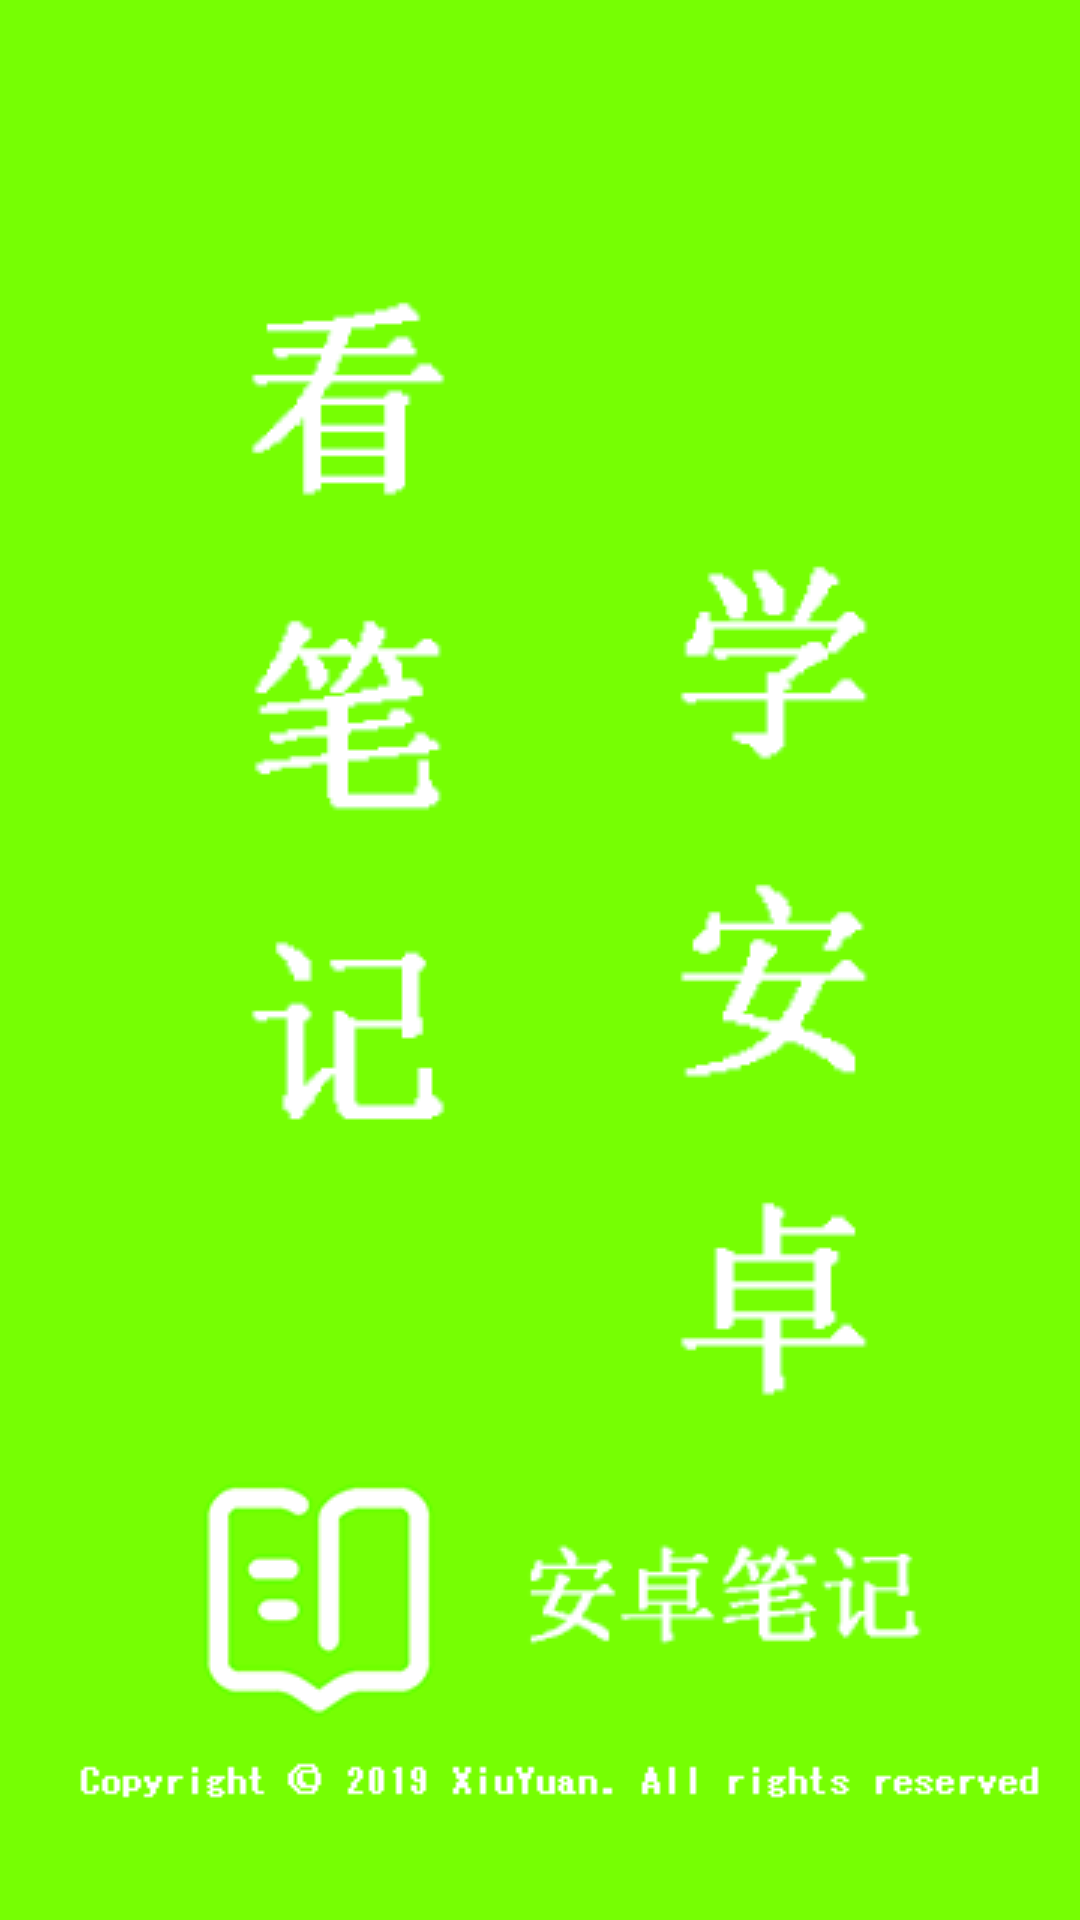

Layout XML and referenced resources for this Android screen:
<!-- AndroidManifest.xml: activity theme SplashTheme -->
<!-- res/layout/activity_splash.xml -->
<?xml version="1.0" encoding="utf-8"?>
<android.support.constraint.ConstraintLayout xmlns:android="http://schemas.android.com/apk/res/android"
    xmlns:tools="http://schemas.android.com/tools"
    android:layout_width="match_parent"
    android:layout_height="match_parent"
    tools:context="com.xygit.note.notebook.splash.SplashActivity">

    <ImageView
        android:id="@+id/iv_splash"
        android:layout_width="match_parent"
        android:layout_height="match_parent"
        android:scaleType="fitXY" />

    <FrameLayout
        android:id="@+id/container_splash"
        android:layout_width="match_parent"
        android:layout_height="match_parent" />

</android.support.constraint.ConstraintLayout>
<!-- resources referenced by this layout -->
<resources>
  <style name="SplashTheme" parent="AppTheme">
          <item name="android:windowBackground">@mipmap/ic_splash</item>
          <item name="android:windowFullscreen">true</item>
          <item name="windowNoTitle">true</item>
      </style>
  <style name="AppTheme" parent="Theme.AppCompat.Light.NoActionBar">
          
          <item name="colorPrimary">@color/colorPrimary</item>
          <item name="colorPrimaryDark">@color/colorPrimaryDark</item>
          <item name="colorAccent">@color/colorAccent</item>
      </style>
  <color name="colorPrimary">#61c60e</color>
  <color name="colorPrimaryDark">#61c60e</color>
  <color name="colorAccent">#61c60e</color>
</resources>
